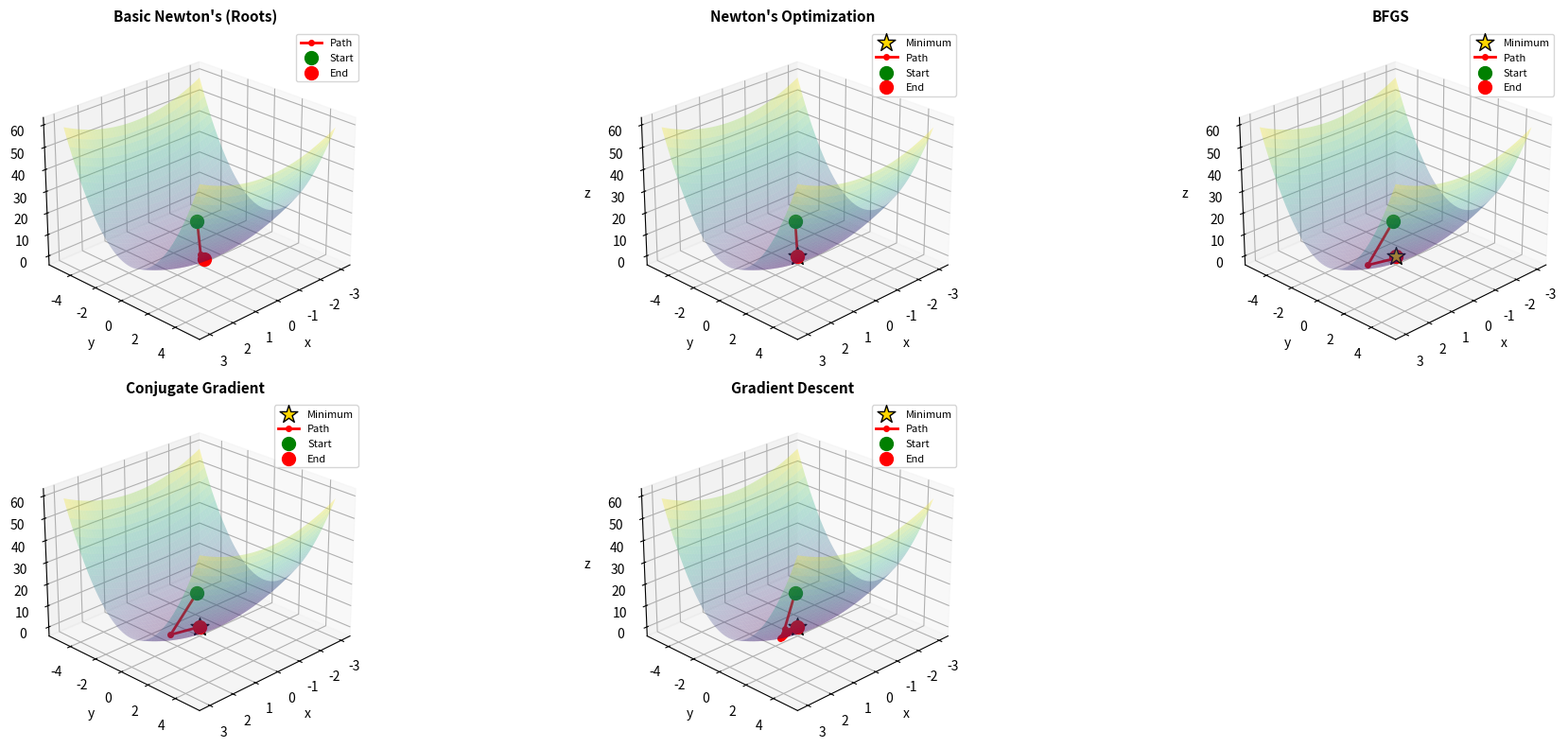
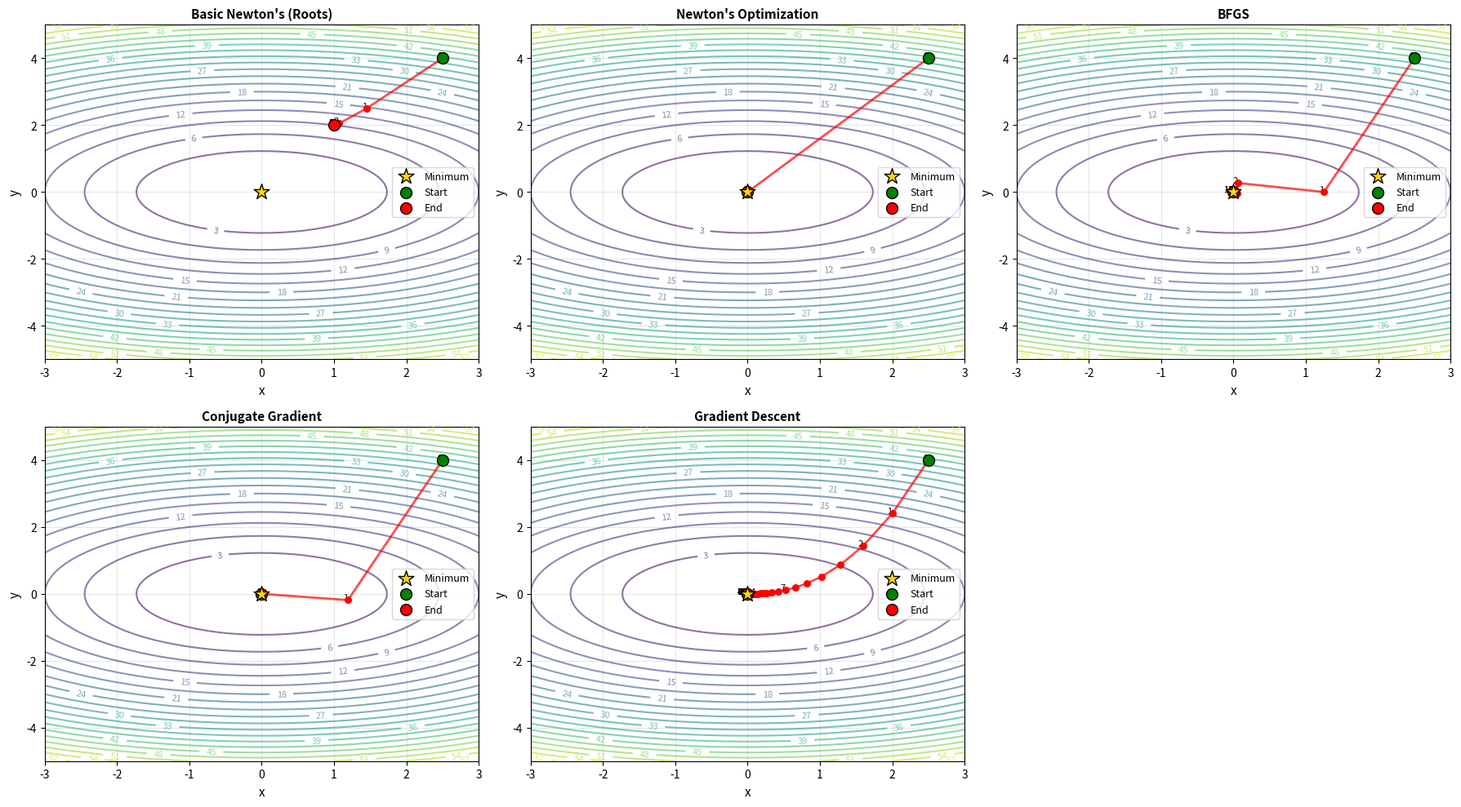

Source code (Python) for these figures, in order:
#!/usr/bin/env python
# coding: utf-8

# In[1]:


#!/usr/bin/env python
# coding: utf-8

import numpy as np
import matplotlib.pyplot as plt
# from mpl_toolkits.mplot3d import Axes3D

# ============================================================
# SIMPLE ELLIPTIC PARABOLOID
# f(x, y) = x² + 2y²
# Has a global minimum at (0, 0) with f = 0
# This is a simple quadratic - perfect for testing!
# ============================================================

def f(x, y):
    """Elliptic paraboloid"""
    return x**2 + 2*y**2

def gradient(x, y):
    """Gradient"""
    df_dx = 2*x
    df_dy = 4*y
    return np.array([df_dx, df_dy])

def hessian(x, y):
    """Hessian (constant for quadratic)"""
    H = np.array([[2, 0],
                  [0, 4]])
    return H

# For Basic Newton's, find roots of g(x,y) = [x² - 1, y² - 4]
def g_vector(x, y):
    """Vector function for basic Newton's"""
    return np.array([x**2 - 1, y**2 - 4])

def jacobian(x, y):
    """Jacobian of g"""
    J = np.array([[2*x, 0],
                  [0, 2*y]])
    return J


# ============================================================
# 1. BASIC NEWTON'S METHOD (Finding Roots)
# ============================================================
def basic_newtons_method(x0, y0, max_iter=20, tol=1e-6, verbose=True):
    """Find roots of g(x,y) = [x² - 1, y² - 4]"""
    if verbose:
        print("="*60)
        print("BASIC NEWTON'S METHOD (Finding Roots)")
        print("="*60)
        print(f"Goal: Find (x,y) such that g(x,y) = [x² - 1, y² - 4] = [0, 0]")
        print(f"True roots: (±1, ±2)")
        print(f"Starting point: ({x0:.3f}, {y0:.3f})")
        print("-"*60)

    x, y = x0, y0
    history = [(x, y)]

    for i in range(max_iter):
        g_val = g_vector(x, y)
        J = jacobian(x, y)

        if verbose and (i % 5 == 0 or i < 5):
            print(f"Iteration {i}:")
            print(f"  (x, y) = ({x:.6f}, {y:.6f})")
            print(f"  g(x, y) = [{g_val[0]:.6f}, {g_val[1]:.6f}]")
            print(f"  ||g|| = {np.linalg.norm(g_val):.6f}")

        if np.linalg.norm(g_val) < tol:
            if verbose:
                print(f"\nConverged! Root found at ({x:.6f}, {y:.6f})")
            break

        try:
            delta = np.linalg.solve(J, -g_val)
            if verbose and (i % 5 == 0 or i < 5):
                print(f"  Δ(x, y) = ({delta[0]:.6f}, {delta[1]:.6f})")

            x, y = x + delta[0], y + delta[1]
            history.append((x, y))

        except np.linalg.LinAlgError:
            if verbose:
                print("  Singular Jacobian! Stopping.")
            break

    if verbose:
        print("-"*60)
    return history


# ============================================================
# 2. NEWTON'S METHOD FOR OPTIMIZATION
# ============================================================
def newtons_optimization(x0, y0, max_iter=20, tol=1e-6, verbose=True):
    """Find minimum of f(x,y) = x² + 2y²"""
    if verbose:
        print("="*60)
        print("NEWTON'S METHOD FOR OPTIMIZATION")
        print("="*60)
        print(f"Goal: Find minimum of f(x,y) = x² + 2y²")
        print(f"True minimum: (0, 0) with f = 0")
        print(f"Starting point: ({x0:.3f}, {y0:.3f})")
        print("-"*60)

    x, y = x0, y0
    history = [(x, y)]

    for i in range(max_iter):
        grad = gradient(x, y)
        H = hessian(x, y)
        f_val = f(x, y)

        if verbose and (i % 5 == 0 or i < 5):
            print(f"Iteration {i}:")
            print(f"  (x, y) = ({x:.6f}, {y:.6f})")
            print(f"  f(x, y) = {f_val:.6f}")
            print(f"  ∇f = [{grad[0]:.6f}, {grad[1]:.6f}]")
            print(f"  ||∇f|| = {np.linalg.norm(grad):.6f}")

        if np.linalg.norm(grad) < tol:
            if verbose:
                print(f"\nIteration {i}:")
                print(f"  (x, y) = ({x:.6f}, {y:.6f})")
                print(f"  f(x, y) = {f_val:.6f}")
                print(f"Converged! Minimum found at ({x:.6f}, {y:.6f})")
            break

        try:
            delta = np.linalg.solve(H, -grad)
            if verbose and (i % 5 == 0 or i < 5):
                print(f"  Δ(x, y) = ({delta[0]:.6f}, {delta[1]:.6f})")

            x, y = x + delta[0], y + delta[1]
            history.append((x, y))

        except np.linalg.LinAlgError:
            if verbose:
                print("  Singular Hessian! Stopping.")
            break

    if verbose:
        print("-"*60)
    return history


# ============================================================
# 3. BFGS (QUASI-NEWTON METHOD)
# ============================================================
def line_search_wolfe(x, p, grad, c1=1e-4, c2=0.9, max_iter=20):
    """Backtracking line search with Wolfe conditions"""
    alpha = 1.0
    f_x = f(x[0], x[1])
    grad_dot_p = grad @ p

    for _ in range(max_iter):
        x_new = x + alpha * p
        f_new = f(x_new[0], x_new[1])

        # Armijo condition
        if f_new <= f_x + c1 * alpha * grad_dot_p:
            grad_new = gradient(x_new[0], x_new[1])
            if abs(grad_new @ p) <= -c2 * grad_dot_p:
                return alpha
            elif grad_new @ p >= 0:
                alpha *= 0.5
            else:
                return alpha
        else:
            alpha *= 0.5

    return alpha

def bfgs_method(x0, y0, max_iter=100, tol=1e-6, verbose=True):
    """BFGS quasi-Newton optimization"""
    if verbose:
        print("="*60)
        print("BFGS (QUASI-NEWTON METHOD)")
        print("="*60)
        print(f"Goal: Find minimum using Hessian approximation")
        print(f"Starting point: ({x0:.3f}, {y0:.3f})")
        print("-"*60)

    x = np.array([x0, y0])
    history = [tuple(x)]
    H = np.eye(2)  # Initial inverse Hessian approximation
    grad = gradient(x[0], x[1])

    for k in range(max_iter):
        f_val = f(x[0], x[1])
        grad_norm = np.linalg.norm(grad)

        if verbose and (k % 10 == 0 or k < 5):
            print(f"Iteration {k}:")
            print(f"  (x, y) = ({x[0]:.6f}, {x[1]:.6f})")
            print(f"  f(x, y) = {f_val:.6f}")
            print(f"  ||∇f|| = {grad_norm:.6f}")

        if grad_norm < tol:
            if verbose:
                print(f"\nIteration {k}:")
                print(f"  (x, y) = ({x[0]:.6f}, {x[1]:.6f})")
                print(f"  f(x, y) = {f_val:.6f}")
                print(f"Converged! Minimum found at ({x[0]:.6f}, {x[1]:.6f})")
            break

        # Search direction
        p = -H @ grad

        # Line search
        alpha = line_search_wolfe(x, p, grad)

        if verbose and (k % 10 == 0 or k < 5):
            print(f"  Step size α = {alpha:.6f}")

        # Update position
        x_new = x + alpha * p
        grad_new = gradient(x_new[0], x_new[1])

        # BFGS update
        s = x_new - x
        y = grad_new - grad
        rho = y @ s

        if rho > 1e-10:
            rho_inv = 1.0 / rho
            I = np.eye(2)
            A = I - rho_inv * np.outer(s, y)
            H = A.T @ H @ A + rho_inv * np.outer(s, s)

        x = x_new
        grad = grad_new
        history.append(tuple(x))

    if verbose:
        print("-"*60)
    return history


# ============================================================
# 4. GRADIENT DESCENT
# ============================================================
def gradient_descent(x0, y0, alpha=0.1, max_iter=100, tol=1e-6, verbose=True):
    """Find minimum using gradient descent"""
    if verbose:
        print("="*60)
        print("GRADIENT DESCENT")
        print("="*60)
        print(f"Goal: Find minimum of f(x,y) = x² + 2y²")
        print(f"True minimum: (0, 0) with f = 0")
        print(f"Starting point: ({x0:.3f}, {y0:.3f})")
        print(f"Learning rate α = {alpha}")
        print("-"*60)

    x, y = x0, y0
    history = [(x, y)]

    for i in range(max_iter):
        grad = gradient(x, y)
        f_val = f(x, y)

        if verbose and (i % 10 == 0 or i < 5):
            print(f"Iteration {i}:")
            print(f"  (x, y) = ({x:.6f}, {y:.6f})")
            print(f"  f(x, y) = {f_val:.6f}")
            print(f"  ∇f = [{grad[0]:.6f}, {grad[1]:.6f}]")
            print(f"  ||∇f|| = {np.linalg.norm(grad):.6f}")

        if np.linalg.norm(grad) < tol:
            if verbose:
                print(f"\nIteration {i}:")
                print(f"  (x, y) = ({x:.6f}, {y:.6f})")
                print(f"  f(x, y) = {f_val:.6f}")
                print(f"Converged! Minimum found at ({x:.6f}, {y:.6f})")
            break

        x, y = x - alpha * grad[0], y - alpha * grad[1]
        history.append((x, y))

    if verbose:
        print("-"*60)
    return history


# ============================================================
# 5. CONJUGATE GRADIENT
# ============================================================
def conjugate_gradient(x0, y0, max_iter=20, tol=1e-6, verbose=True):
    """Find minimum using conjugate gradient method"""
    if verbose:
        print("="*60)
        print("CONJUGATE GRADIENT")
        print("="*60)
        print(f"Goal: Find minimum of f(x,y) = x² + 2y²")
        print(f"True minimum: (0, 0) with f = 0")
        print(f"Starting point: ({x0:.3f}, {y0:.3f})")
        print("-"*60)

    x, y = x0, y0
    history = [(x, y)]
    grad = gradient(x, y)
    d = -grad

    for i in range(max_iter):
        f_val = f(x, y)
        grad_norm = np.linalg.norm(grad)

        if verbose and (i % 5 == 0 or i < 5):
            print(f"Iteration {i}:")
            print(f"  (x, y) = ({x:.6f}, {y:.6f})")
            print(f"  f(x, y) = {f_val:.6f}")
            print(f"  ||∇f|| = {grad_norm:.6f}")

        if grad_norm < tol:
            if verbose:
                print(f"\nIteration {i}:")
                print(f"  (x, y) = ({x:.6f}, {y:.6f})")
                print(f"  f(x, y) = {f_val:.6f}")
                print(f"Converged! Minimum found at ({x:.6f}, {y:.6f})")
            break

        # Optimal step size for quadratic
        H = hessian(x, y)
        Hd = H @ d
        alpha = (grad @ grad) / (d @ Hd)

        if verbose and (i % 5 == 0 or i < 5):
            print(f"  Step size α = {alpha:.6f}")

        x_new = x + alpha * d[0]
        y_new = y + alpha * d[1]
        grad_new = gradient(x_new, y_new)

        # Fletcher-Reeves formula
        beta = (grad_new @ grad_new) / (grad @ grad)
        d = -grad_new + beta * d

        x, y = x_new, y_new
        grad = grad_new
        history.append((x, y))

    if verbose:
        print("-"*60)
    return history


# ============================================================
# VISUALIZATION
# ============================================================
def plot_results(history_basic, history_newton, history_bfgs, history_cg, history_gd, save_dir='.'):
    """Plot the optimization paths on the paraboloid surface"""

    x_range = np.linspace(-3, 3, 100)
    y_range = np.linspace(-5, 5, 100)
    X, Y = np.meshgrid(x_range, y_range)
    Z = f(X, Y)

    fig = plt.figure(figsize=(20, 8))

    titles = ["Basic Newton's (Roots)", "Newton's Optimization", 'BFGS', 'Conjugate Gradient', 'Gradient Descent']
    histories = [history_basic, history_newton, history_bfgs, history_cg, history_gd]

    for idx, (title, history) in enumerate(zip(titles, histories)):
        ax = fig.add_subplot(2, 3, idx+1, projection='3d')
        ax.plot_surface(X, Y, Z, alpha=0.3, cmap='viridis')

        if idx > 0:
            ax.scatter([0], [0], [0], color='gold', s=200, marker='*',
                      label='Minimum', edgecolors='black', zorder=10)

        if history:
            xs = [p[0] for p in history]
            ys = [p[1] for p in history]
            zs = [f(x, y) for x, y in history]

            ax.plot(xs, ys, zs, 'ro-', linewidth=2, markersize=4, label='Path')
            ax.scatter([xs[0]], [ys[0]], [zs[0]], color='green', s=100, label='Start')
            ax.scatter([xs[-1]], [ys[-1]], [zs[-1]], color='red', s=100, label='End')

        ax.set_xlabel('x')
        ax.set_ylabel('y')
        ax.set_zlabel('z')
        ax.set_title(title, fontsize=11, fontweight='bold')
        ax.legend(fontsize=8)
        ax.view_init(elev=25, azim=45)

    plt.tight_layout()
    plt.savefig(f'{save_dir}/paraboloid_bfgs_3d.png', dpi=150, bbox_inches='tight')
    print(f"\n3D plot saved to: {save_dir}/paraboloid_bfgs_3d.png")

    plot_contours(history_basic, history_newton, history_bfgs, history_cg, history_gd, save_dir)


def plot_contours(history_basic, history_newton, history_bfgs, history_cg, history_gd, save_dir='.'):
    """Plot contour view from above"""

    fig, axes = plt.subplots(2, 3, figsize=(18, 10))
    axes = axes.flatten()

    x_range = np.linspace(-3, 3, 100)
    y_range = np.linspace(-5, 5, 100)
    X, Y = np.meshgrid(x_range, y_range)
    Z = f(X, Y)

    titles = ["Basic Newton's (Roots)", "Newton's Optimization", 'BFGS', 'Conjugate Gradient', 'Gradient Descent']
    histories = [history_basic, history_newton, history_bfgs, history_cg, history_gd]

    for ax, title, history in zip(axes[:5], titles, histories):
        levels = 20
        contour = ax.contour(X, Y, Z, levels=levels, cmap='viridis', alpha=0.6)
        ax.clabel(contour, inline=True, fontsize=8)

        ax.scatter([0], [0], color='gold', s=200, marker='*',
                  zorder=7, label='Minimum', edgecolors='black')

        if history:
            xs = [p[0] for p in history]
            ys = [p[1] for p in history]

            ax.plot(xs, ys, 'r-', linewidth=2, alpha=0.7)
            ax.scatter(xs, ys, c='red', s=30, zorder=5)
            ax.scatter([xs[0]], [ys[0]], color='green', s=100,
                      zorder=6, label='Start', edgecolors='black')
            ax.scatter([xs[-1]], [ys[-1]], color='red', s=100,
                      zorder=6, label='End', edgecolors='black')

            for i, (x, y) in enumerate(history):
                if i % max(1, len(history)//10) == 0 or i < 3:
                    ax.annotate(f'{i}', (x, y), fontsize=8, ha='right')

        ax.set_xlabel('x', fontsize=11)
        ax.set_ylabel('y', fontsize=11)
        ax.set_title(title, fontsize=11, fontweight='bold')
        ax.grid(True, alpha=0.3)
        ax.legend(fontsize=9)
        ax.set_xlim(-3, 3)
        ax.set_ylim(-5, 5)

    axes[5].axis('off')

    plt.tight_layout()
    plt.savefig(f'{save_dir}/paraboloid_bfgs_contours.png', dpi=150, bbox_inches='tight')
    print(f"Contour plot saved to: {save_dir}/paraboloid_bfgs_contours.png\n")


# ============================================================
# MAIN EXECUTION
# ============================================================
if __name__ == "__main__":
    print("\n" + "="*60)
    print("SIMPLE PARABOLOID OPTIMIZATION")
    print("f(x, y) = x² + 2y²")
    print("="*60)
    print("\nThis is a simple elliptic paraboloid:")
    print("- Global minimum at (0, 0) with f = 0")
    print("- Convex (bowl-shaped)")
    print("- Perfect test case for optimization algorithms")
    print("="*60)

    x0, y0 = 2.5, 4.0

    history_basic = basic_newtons_method(x0, y0, max_iter=20)
    print("\n")
    history_newton = newtons_optimization(x0, y0, max_iter=20)
    print("\n")
    history_bfgs = bfgs_method(x0, y0, max_iter=100)
    print("\n")
    history_cg = conjugate_gradient(x0, y0, max_iter=20)
    print("\n")
    history_gd = gradient_descent(x0, y0, alpha=0.1, max_iter=100)

    plot_results(history_basic, history_newton, history_bfgs, history_cg, history_gd, save_dir='.')

    print("\n" + "="*60)
    print("SUMMARY")
    print("="*60)
    print(f"Basic Newton's:        {len(history_basic)} iterations")
    print(f"Newton's Optimization: {len(history_newton)} iterations")
    print(f"BFGS:                  {len(history_bfgs)} iterations")
    print(f"Conjugate Gradient:    {len(history_cg)} iterations")
    print(f"Gradient Descent:      {len(history_gd)} iterations")
    print("="*60)

    print("\nFINAL POINTS:")
    print(f"Basic Newton's:        ({history_basic[-1][0]:.6f}, {history_basic[-1][1]:.6f}), f = {f(*history_basic[-1]):.6f}")
    print(f"Newton's Optimization: ({history_newton[-1][0]:.6f}, {history_newton[-1][1]:.6f}), f = {f(*history_newton[-1]):.6f}")
    print(f"BFGS:                  ({history_bfgs[-1][0]:.6f}, {history_bfgs[-1][1]:.6f}), f = {f(*history_bfgs[-1]):.6f}")
    print(f"Conjugate Gradient:    ({history_cg[-1][0]:.6f}, {history_cg[-1][1]:.6f}), f = {f(*history_cg[-1]):.6f}")
    print(f"Gradient Descent:      ({history_gd[-1][0]:.6f}, {history_gd[-1][1]:.6f}), f = {f(*history_gd[-1]):.6f}")
    print(f"True Minimum:          (0.000000, 0.000000), f = 0.000000")
    print("="*60)

    print("\nINTERPRETATION:")
    print("For this simple quadratic function:")
    print("- Newton's optimization converges in 1 step (exact for quadratic functions!)")
    print("- BFGS converges quickly with Hessian approximation (~12 iterations)")
    print("- Conjugate gradient converges in n=2 steps (theory: n iterations)")
    print("- Gradient descent takes many steps but is guaranteed to converge")
    print("- Basic Newton's finds a different root (of g(x,y) = [x²-1, y²-4])")
    print("="*60)


# In[ ]:
